Run: headless pygame with SDL's dummy video driver; simulated clock (each Clock.tick advances the game by its frame time, no real sleeping); random seed 0; keys injected as events and as key.get_pressed() state; no mouse input.
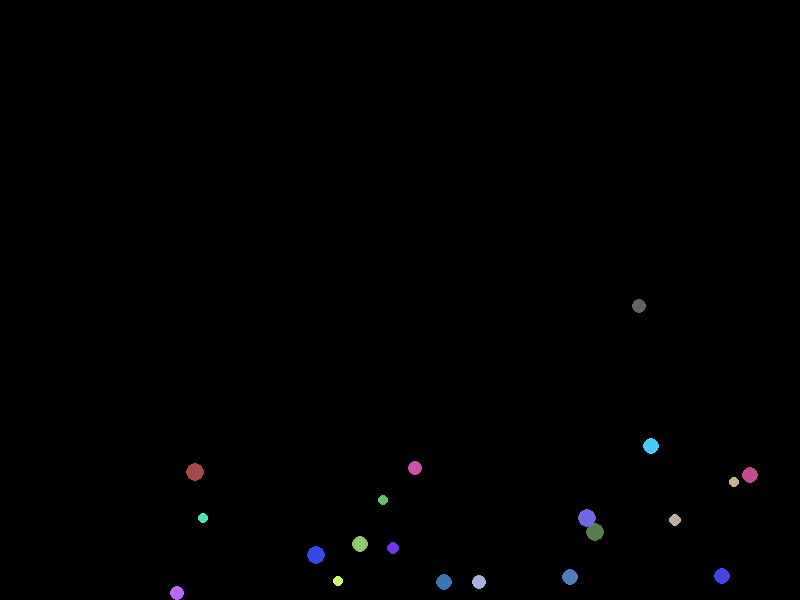
Frame 1 of 4 · flips 1–60 · no input
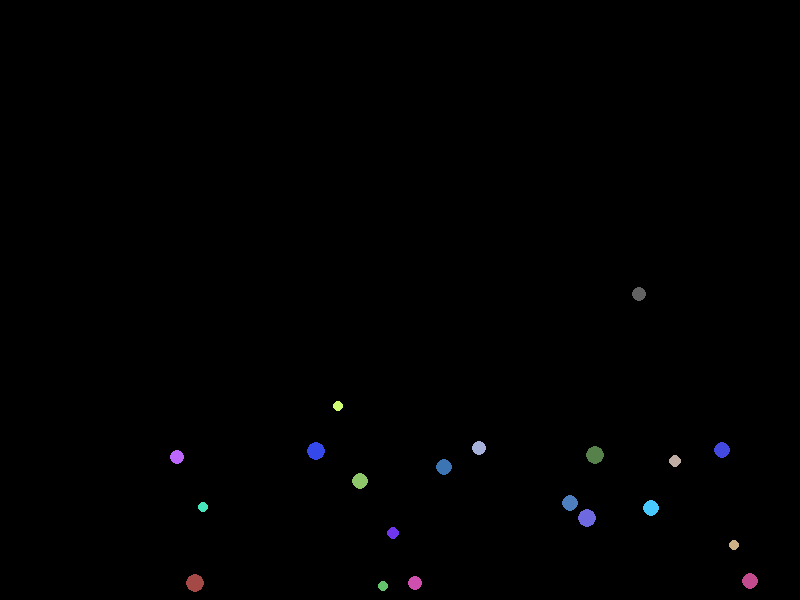
Frame 2 of 4 · flips 61–180 · tapped SPACE, RETURN · held RIGHT (→), D
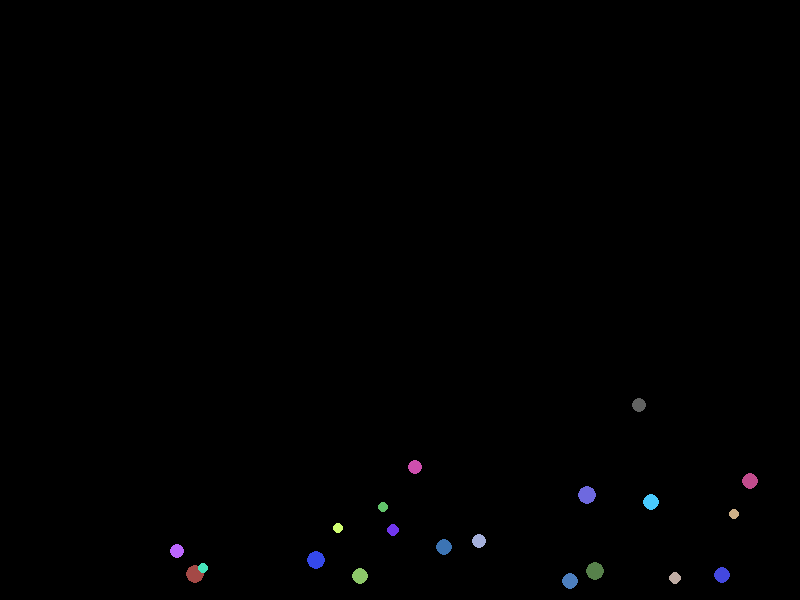
Frame 3 of 4 · flips 181–300 · held DOWN (↓), S
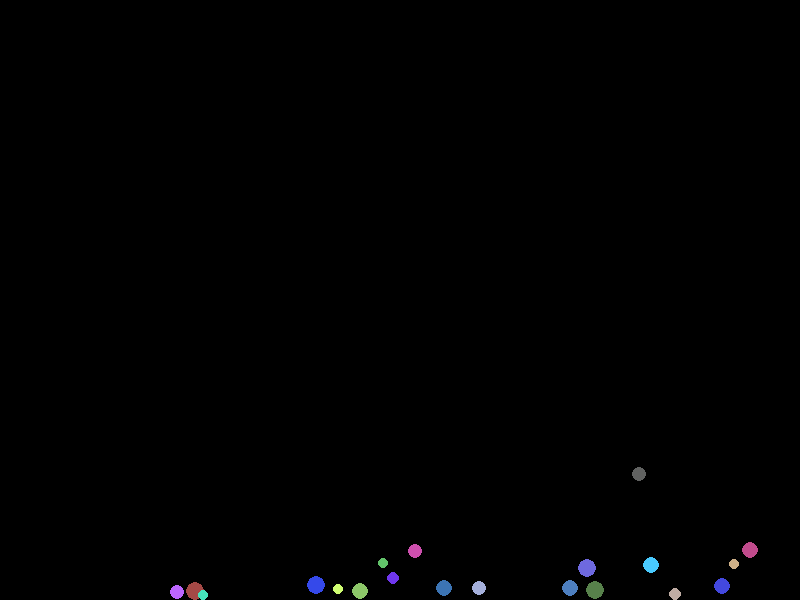
Frame 4 of 4 · flips 301–420 · held LEFT (←), A, UP (↑), W

The pygame program that drew these frames:

import pygame
import random
import math

class Droplet:
    def __init__(self, x, y, radius, color, speed):
        self.x = x
        self.y = y
        self.radius = radius
        self.color = color
        self.speed = speed
        self.vy = 0

    def update(self, height):
        self.vy += self.speed
        self.y += self.vy

        if self.y + self.radius > height:
            self.y = height - self.radius
            self.vy = -self.vy * 0.8

class Simulation:
    def __init__(self, width, height, num_droplets):
        self.width = width
        self.height = height
        self.droplets = [self.create_random_droplet() for _ in range(num_droplets)]

    def create_random_droplet(self):
        x = random.randint(50, self.width - 50)
        y = random.randint(50, self.height // 2)
        radius = random.randint(5, 10)
        color = (random.randint(50, 255), random.randint(50, 255), random.randint(50, 255))
        speed = random.uniform(0.1, 0.3)
        return Droplet(x, y, radius, color, speed)

    def update(self):
        for droplet in self.droplets:
            droplet.update(self.height)

class Renderer:
    def __init__(self, width, height):
        self.width = width
        self.height = height
        pygame.init()
        self.screen = pygame.display.set_mode((width, height))
        pygame.display.set_caption("Liquid Droplets Simulation")

    def render(self, simulation):
        self.screen.fill((0, 0, 0))
        for droplet in simulation.droplets:
            pygame.draw.circle(self.screen, droplet.color, (int(droplet.x), int(droplet.y)), droplet.radius)

        pygame.display.flip()

    def quit(self):
        pygame.quit()

def main():
    simulation = Simulation(800, 600, 20)
    renderer = Renderer(800, 600)

    running = True
    while running:
        for event in pygame.event.get():
            if event.type == pygame.QUIT:
                running = False

        simulation.update()
        renderer.render(simulation)

    renderer.quit()

if __name__ == '__main__':
    main()
